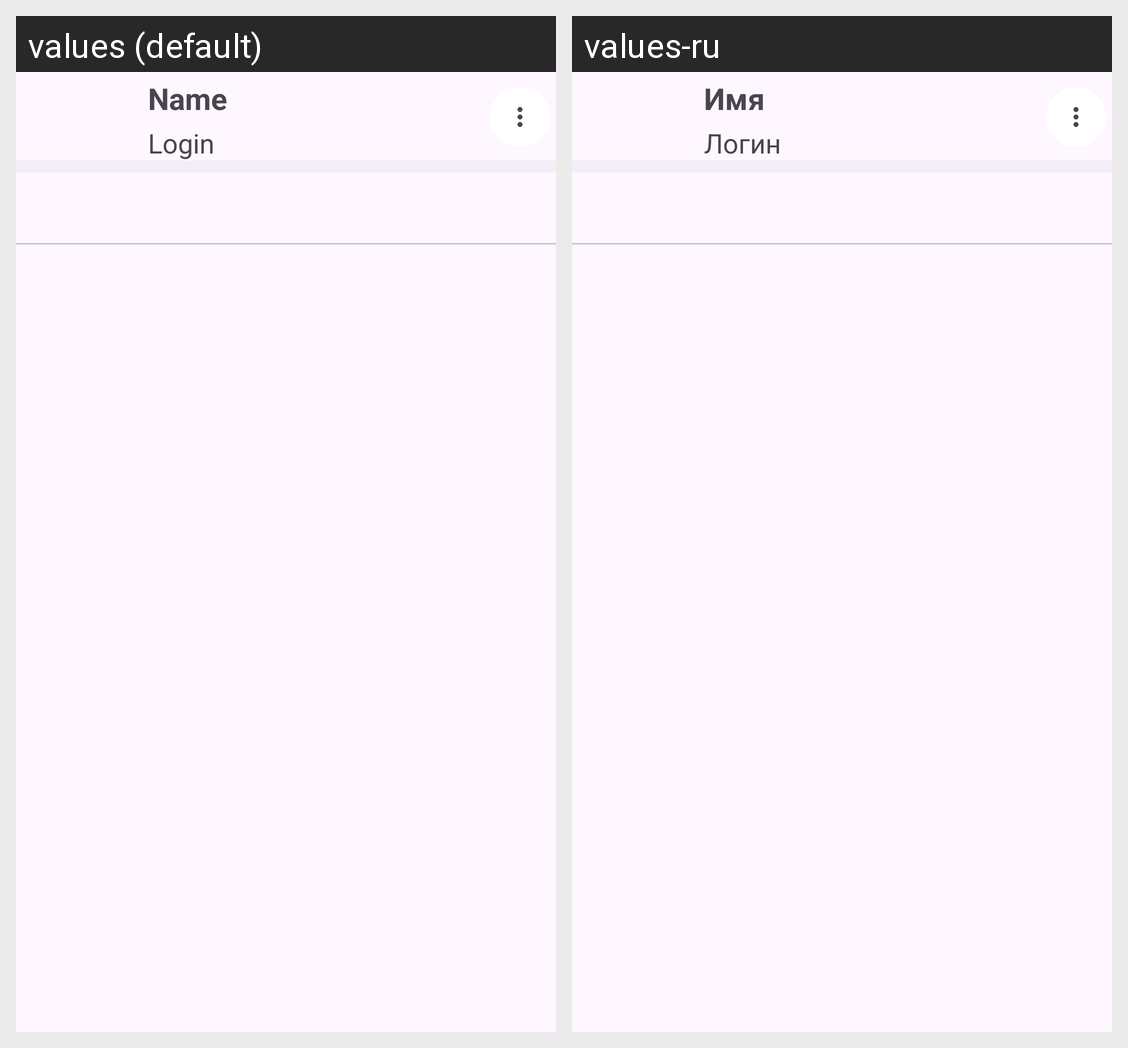

Locale-by-locale string values for the Android screen shown in this grid:
Android screen res/layout/fragment_single_user_card.xml rendered under 2 locales, left to right: values (default), values-ru. Device: Nexus 5 (rendered at 1080×1920; each locale shown at half size, 540×960, under a caption strip naming it); theme Theme.Diploma.
Strings drawn on this screen, with the default value and each locale's value (text and hints the layout hard-codes, and strings that could not be matched under every locale, appear in the picture but are not listed):

name
  values: Name
  values-ru: Имя

login
  values: Login
  values-ru: Логин
